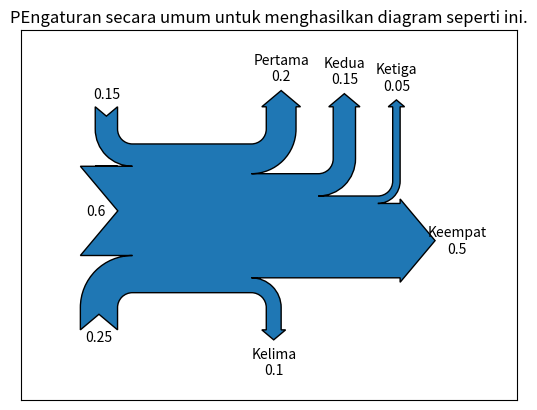
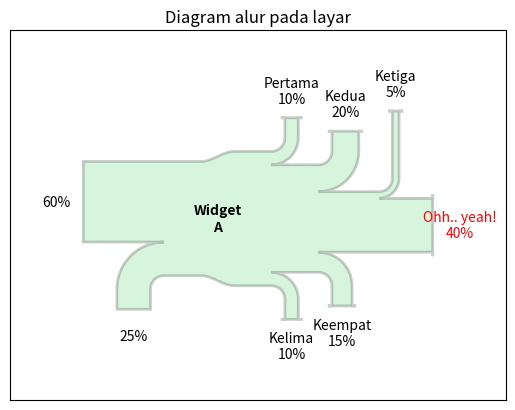
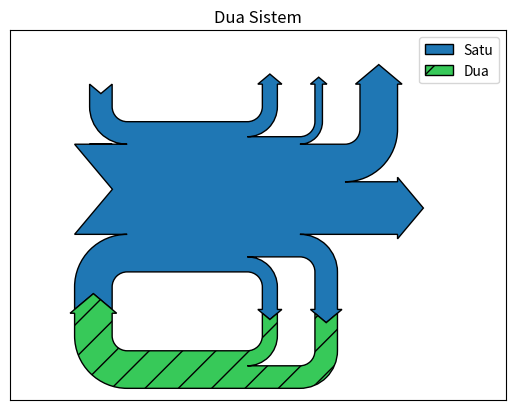

Here is the Python script that generated these plots, in order:
# Matius Celcius Sinaga
# Ubuntu 14.0 | 32 bit 
# Python 2.7
# matplotlib-1.4.0 

import numpy as np
import matplotlib.pyplot as plt
from matplotlib.sankey import Sankey

Sankey(flows=[0.25, 0.15, 0.60, -0.20, -0.15, -0.05, -0.50, -0.10],
       labels=['', '', '', 'Pertama', 'Kedua', 'Ketiga', 'Keempat', 'Kelima'],
       orientations=[-1, 1, 0, 1, 1, 1, 0, -1]).finish()
plt.title("PEngaturan secara umum untuk menghasilkan diagram seperti ini.")
fig = plt.figure()
ax = fig.add_subplot(1, 1, 1, xticks=[], yticks=[], title="Diagram alur pada layar")
sankey = Sankey(ax=ax, scale=0.01, offset=0.2, head_angle=180,
                format='%.0f', unit='%')
sankey.add(flows=[25, 0, 60, -10, -20, -5, -15, -10, -40],
           labels = ['', '', '', 'Pertama', 'Kedua', 'Ketiga', 'Keempat',
                     'Kelima', 'Ohh.. yeah!'],
           orientations=[-1, 1, 0, 1, 1, 1, -1, -1, 0],
           pathlengths = [0.25, 0.25, 0.25, 0.25, 0.25, 0.6, 0.25, 0.25,
                          0.25],
           patchlabel="Widget\nA",
           alpha=0.2, lw=2.0) # Arguments pada matplotlib.patches.PathPatch()
diagrams = sankey.finish()
diagrams[0].patch.set_facecolor('#37c959')
diagrams[0].texts[-1].set_color('r')
diagrams[0].text.set_fontweight('bold')
fig = plt.figure()
ax = fig.add_subplot(1, 1, 1, xticks=[], yticks=[], title="Dua Sistem")
flows = [0.25, 0.15, 0.60, -0.10, -0.05, -0.25, -0.15, -0.10, -0.35]
sankey = Sankey(ax=ax, unit=None)
sankey.add(flows=flows, label='Satu',
           orientations=[-1, 1, 0, 1, 1, 1, -1, -1, 0])
sankey.add(flows=[-0.25, 0.15, 0.1], fc='#37c959', label='Dua',
           orientations=[-1, -1, -1], prior=0, connect=(0, 0))
diagrams = sankey.finish()
diagrams[-1].patch.set_hatch('/')
plt.legend(loc='best')
#untuk diketahui bahwa hanya satu penghubung yang dikhususkan. Pada aliran
#dapat dilihat : 1. Panjang dari tempat yang seimbang | 2. Aliran yang mengalir
#dan tujuannya
plt.show()

